The GitHub repository royalp2p/weather-ai-project contains a labelled image folder "satellite_dataset_final" with 3 categories: clear, cloudy, rain. Examples follow, each with its label.

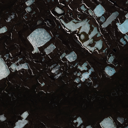
Label: clear

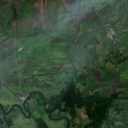
Label: cloudy

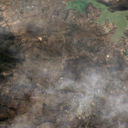
Label: rain

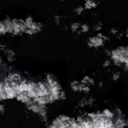
Label: cloudy

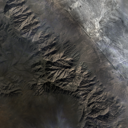
Label: clear

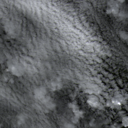
Label: rain
